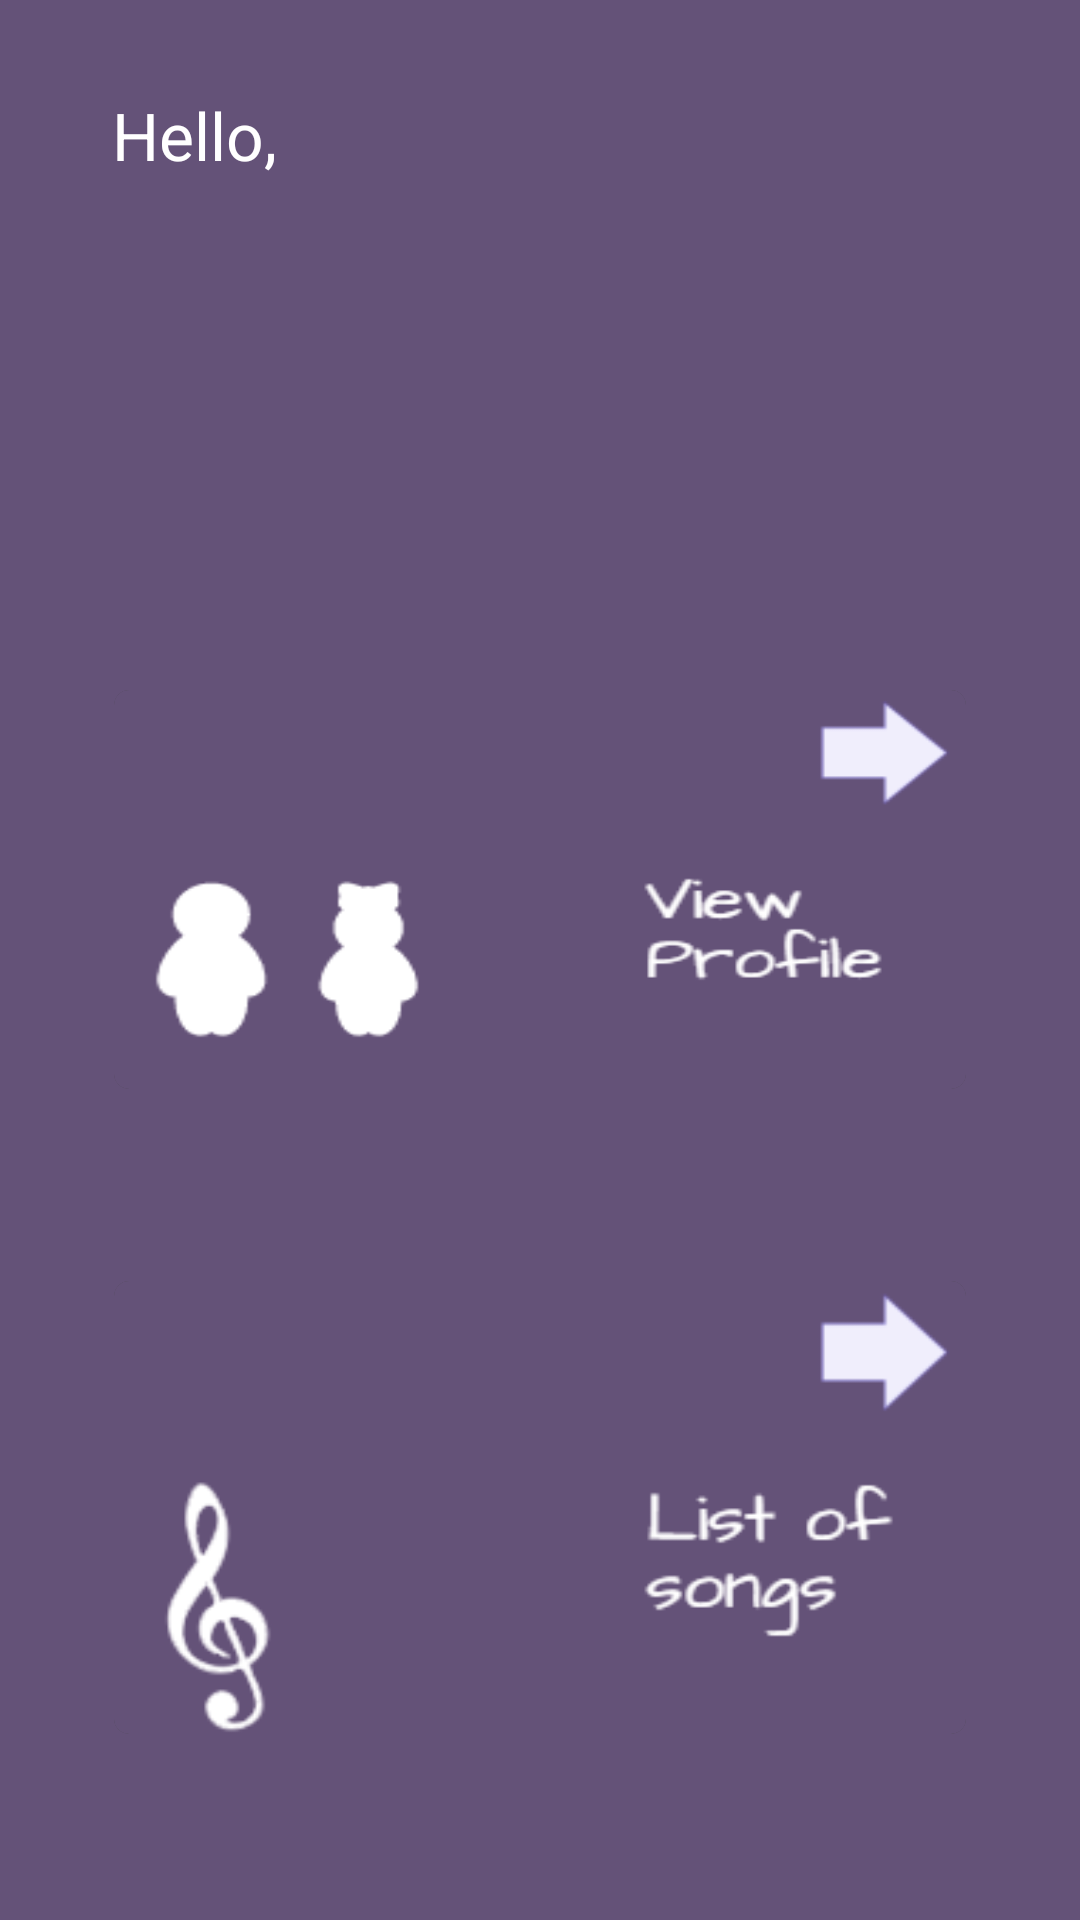

Android layout source for this screen:
<!-- AndroidManifest.xml: application theme Theme.DanceawayLayout -->
<!-- res/layout/activity_home_screen.xml -->
<?xml version="1.0" encoding="utf-8"?>
<ScrollView xmlns:android="http://schemas.android.com/apk/res/android"
    xmlns:app="http://schemas.android.com/apk/res-auto"
    xmlns:tools="http://schemas.android.com/tools"
    android:layout_width="match_parent"
    android:layout_height="match_parent"
    tools:context=".view.HomeScreenActivity">

    <LinearLayout
        android:layout_width="match_parent"
        android:layout_height="match_parent"
        android:orientation="vertical"
        android:showDividers="middle"
        android:divider="@drawable/home_screen_divider"
        android:background="@color/background_purple"
        >

        <TextView
            android:layout_marginTop="20dp"
            android:layout_width="match_parent"
            android:layout_height="50dp"
            android:id="@+id/greetingsTextView"
            android:text="       Hello, "
            android:textSize="22sp"
            android:gravity="center_vertical"
            android:textColor="@color/white"
            />

        <TextView
            android:id="@+id/partyModeTextView"
            android:layout_width="match_parent"
            android:layout_height="48dp"
            android:textColor="@color/white"
            android:gravity="center_vertical"
            android:textSize="18sp"
            android:visibility="invisible"
            android:text="      PartyMode is ON! \n      Your code is: "
            />

        <androidx.cardview.widget.CardView
            android:layout_marginTop="20dp"
            android:id="@+id/profileCard"
            android:layout_width="300dp"
            android:layout_height="157dp"
            android:layout_gravity="center"
            app:cardUseCompatPadding="true"
            app:cardCornerRadius="5dp"
            app:cardElevation="8dp"
            app:cardPreventCornerOverlap="false"
            android:outlineAmbientShadowColor="@color/sunglow_yellow"
            android:outlineSpotShadowColor="@color/sunglow_yellow"
           >
            <LinearLayout
                android:layout_width="match_parent"
                android:layout_height="match_parent"
                android:background="@drawable/profile_card_view"
                />
        </androidx.cardview.widget.CardView>


        <androidx.cardview.widget.CardView
            android:id="@+id/songsListCard"
            android:layout_width="300dp"
            android:layout_height="175dp"
            android:layout_gravity="center"
            app:cardUseCompatPadding="true"
            app:cardCornerRadius="5dp"
            app:cardElevation="8dp"
            app:cardPreventCornerOverlap="false"
            android:outlineAmbientShadowColor="@color/sunglow_yellow"
            android:outlineSpotShadowColor="@color/sunglow_yellow"

            >
            <LinearLayout
                android:layout_width="match_parent"
                android:layout_height="match_parent"
                android:background="@drawable/songs_list_view"
                />
        </androidx.cardview.widget.CardView>

        <androidx.cardview.widget.CardView
            android:id="@+id/playlistsCard"
            android:layout_width="300dp"
            android:layout_height="157dp"
            android:layout_gravity="center"
            app:cardUseCompatPadding="true"
            app:cardCornerRadius="5dp"
            app:cardElevation="8dp"
            app:cardPreventCornerOverlap="false"
            android:outlineAmbientShadowColor="@color/sunglow_yellow"
            android:outlineSpotShadowColor="@color/sunglow_yellow"
            >
            <LinearLayout
                android:layout_width="match_parent"
                android:layout_height="match_parent"
                android:background="@drawable/playlists_card_view"
                />
        </androidx.cardview.widget.CardView>


        <androidx.cardview.widget.CardView
            android:id="@+id/settingsCard"
            android:layout_width="300dp"
            android:layout_height="157dp"
            android:layout_gravity="center"
            app:cardUseCompatPadding="true"
            app:cardCornerRadius="5dp"
            app:cardElevation="8dp"
            app:cardPreventCornerOverlap="false"
            android:outlineAmbientShadowColor="@color/sunglow_yellow"
            android:outlineSpotShadowColor="@color/sunglow_yellow"
            >
            <LinearLayout
                android:layout_width="match_parent"
                android:layout_height="match_parent"
                android:background="@drawable/settings_card_view"
                />
        </androidx.cardview.widget.CardView>


    </LinearLayout>

</ScrollView>
<!-- resources referenced by this layout -->
<resources>
  <color name="background_purple">#645278</color>
  <color name="white">#FFFFFFFF</color>
  <!-- drawable home_screen_divider (drawable) -->
  <?xml version="1.0" encoding="utf-8"?>
  <shape xmlns:android="http://schemas.android.com/apk/res/android">
      <size
          android:height="40dp"
          android:width="40dp"/>
  </shape>
  <!-- drawable playlists_card_view: png bitmap (drawable-v24, 12075 bytes) -->
  <!-- drawable profile_card_view: png bitmap (drawable-v24, 7275 bytes) -->
  <!-- drawable settings_card_view: png bitmap (drawable-v24, 14016 bytes) -->
  <!-- drawable songs_list_view: png bitmap (drawable-v24, 9617 bytes) -->
</resources>
